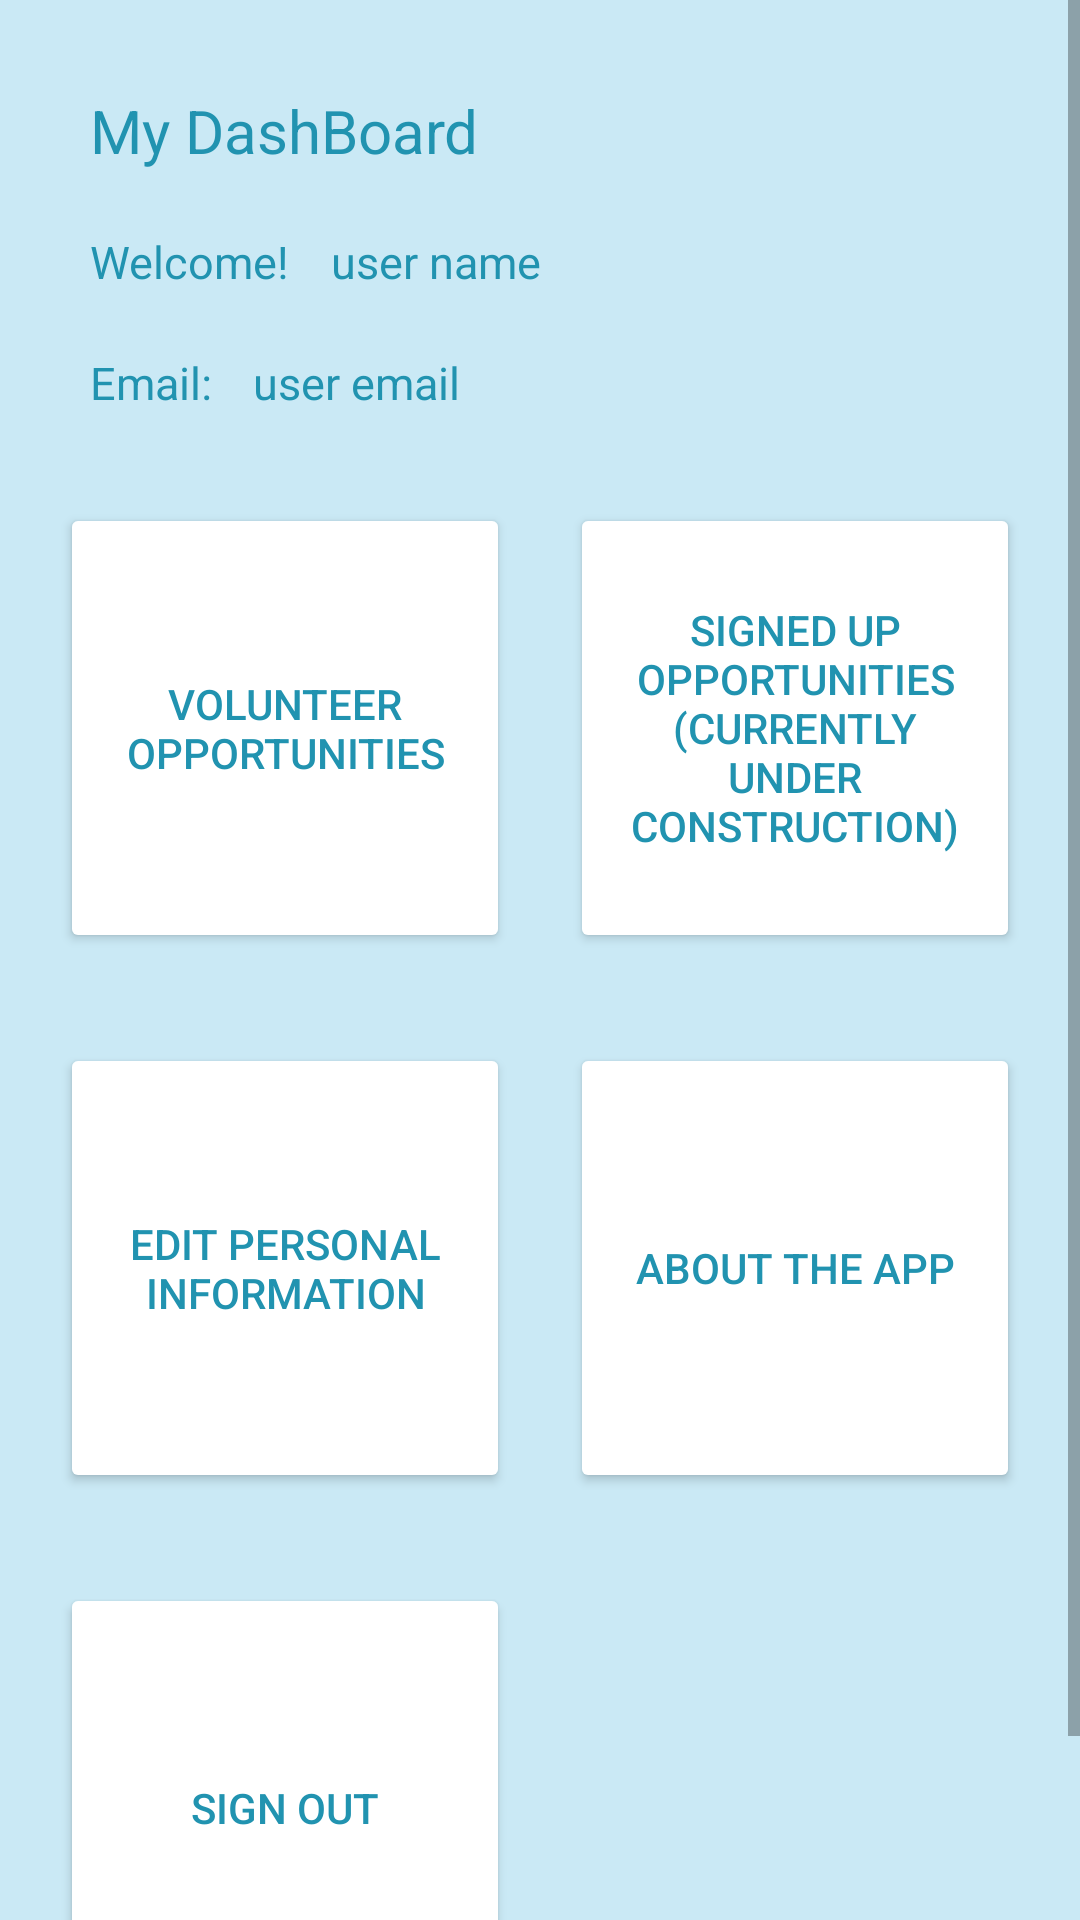

This screen was rendered from an Android layout file. Write that file and the resources it references.
<!-- AndroidManifest.xml: application theme Theme.BeaverVolunteerAppJava -->
<!-- res/layout/activity_user_landingpage.xml -->
<?xml version="1.0" encoding="utf-8"?>
<ScrollView xmlns:android="http://schemas.android.com/apk/res/android"
    xmlns:app="http://schemas.android.com/apk/res-auto"
    xmlns:tools="http://schemas.android.com/tools"
    android:layout_width="match_parent"
    android:layout_height="match_parent"
    android:background="@color/lightest_shade_blue">
    <androidx.constraintlayout.widget.ConstraintLayout
        android:layout_width="match_parent"
        android:layout_height="match_parent"
        tools:context=".userLandingPage"
        android:paddingBottom="30dp"
        >
        <Button
            android:id="@+id/signedUpPageButton"
            android:layout_width="150dp"
            android:layout_height="150dp"
            android:layout_marginEnd="20dp"
            android:backgroundTint="@color/white"
            android:text="Signed up opportunities (Currently under construction)"
            android:textColor="@color/dark_water_blue"
            app:cornerRadius="30dip"
            app:layout_constraintBottom_toBottomOf="@+id/volunteerPageButton"
            app:layout_constraintEnd_toEndOf="parent"
            app:layout_constraintTop_toTopOf="@+id/volunteerPageButton" />

        <Button
            android:id="@+id/userLandingSignOut"
            android:layout_width="150dp"
            android:layout_height="150dp"
            android:layout_marginTop="30dp"
            android:backgroundTint="@color/white"
            android:text="Sign Out"
            android:textColor="@color/dark_water_blue"
            app:cornerRadius="30dip"
            app:layout_constraintEnd_toEndOf="@+id/reeditInfoPageButton"
            app:layout_constraintStart_toStartOf="@+id/reeditInfoPageButton"
            app:layout_constraintTop_toBottomOf="@+id/reeditInfoPageButton" />

        <Button
            android:id="@+id/reeditInfoPageButton"
            android:layout_width="150dp"
            android:layout_height="150dp"
            android:layout_marginTop="30dp"
            android:backgroundTint="@color/white"
            android:text="Edit Personal Information"
            android:textColor="@color/dark_water_blue"
            app:cornerRadius="30dip"
            app:layout_constraintEnd_toEndOf="@+id/volunteerPageButton"
            app:layout_constraintStart_toStartOf="@+id/volunteerPageButton"
            app:layout_constraintTop_toBottomOf="@+id/volunteerPageButton" />

        <Button
            android:id="@+id/aboutTheAppButton"
            android:layout_width="150dp"
            android:layout_height="150dp"
            android:layout_marginTop="30dp"
            android:backgroundTint="@color/white"
            android:text="About the App"
            android:textColor="@color/dark_water_blue"
            app:cornerRadius="30dip"
            app:layout_constraintEnd_toEndOf="@+id/signedUpPageButton"
            app:layout_constraintStart_toStartOf="@+id/signedUpPageButton"
            app:layout_constraintTop_toBottomOf="@+id/signedUpPageButton" />

        <Button
            android:id="@+id/volunteerPageButton"
            android:layout_width="150dp"
            android:layout_height="150dp"
            android:layout_marginStart="20dp"
            android:layout_marginTop="30dp"
            android:backgroundTint="@color/white"
            android:text="Volunteer Opportunities"
            android:textColor="@color/dark_water_blue"
            app:cornerRadius="30dip"
            app:layout_constraintStart_toStartOf="parent"
            app:layout_constraintTop_toBottomOf="@+id/emailLabel" />

        <TextView
            android:id="@+id/emailLabel"
            android:layout_width="wrap_content"
            android:layout_height="wrap_content"
            android:layout_marginStart="30dp"
            android:layout_marginTop="20dp"
            android:text="Email: "
            android:textColor="@color/dark_water_blue"
            android:textSize="15sp"
            app:layout_constraintStart_toStartOf="parent"
            app:layout_constraintTop_toBottomOf="@+id/tvUserWelcome" />

        <TextView
            android:id="@+id/tvUserWelcome"
            android:layout_width="wrap_content"
            android:layout_height="wrap_content"
            android:layout_marginStart="30dp"
            android:layout_marginTop="20dp"
            android:text="Welcome! "
            android:textColor="@color/dark_water_blue"
            android:textSize="15sp"
            app:layout_constraintStart_toStartOf="parent"
            app:layout_constraintTop_toBottomOf="@+id/tvMyDashboard" />

        <TextView
            android:id="@+id/userEmail"
            android:layout_width="260dp"
            android:layout_height="wrap_content"
            android:layout_marginStart="10dp"
            android:text="user email"
            android:textColor="@color/dark_water_blue"
            android:textSize="15sp"
            app:layout_constraintBottom_toBottomOf="@+id/emailLabel"
            app:layout_constraintStart_toEndOf="@+id/emailLabel"
            app:layout_constraintTop_toTopOf="@+id/emailLabel" />

        <TextView
            android:id="@+id/userName"
            android:layout_width="220dp"
            android:layout_height="wrap_content"
            android:layout_marginStart="10dp"
            android:text="user name"
            android:textColor="@color/dark_water_blue"
            android:textSize="15sp"
            app:layout_constraintBottom_toBottomOf="@+id/tvUserWelcome"
            app:layout_constraintStart_toEndOf="@+id/tvUserWelcome"
            app:layout_constraintTop_toTopOf="@+id/tvUserWelcome" />

        <TextView
            android:id="@+id/tvMyDashboard"
            android:layout_width="wrap_content"
            android:layout_height="wrap_content"
            android:layout_marginStart="30dp"
            android:layout_marginTop="30dp"
            android:text="My DashBoard"
            android:textColor="@color/dark_water_blue"
            android:textSize="20sp"
            app:layout_constraintStart_toStartOf="parent"
            app:layout_constraintTop_toTopOf="parent" />

    </androidx.constraintlayout.widget.ConstraintLayout>
</ScrollView>
<!-- resources referenced by this layout -->
<resources>
  <color name="dark_water_blue">#2193b0</color>
  <color name="lightest_shade_blue">#CAE9F5</color>
  <color name="white">#FFFFFFFF</color>
      //custom colors
  <style name="Theme.BeaverVolunteerAppJava" parent="Theme.MaterialComponents.DayNight.NoActionBar">
          
          <item name="colorPrimary">@color/purple_500</item>
          <item name="colorPrimaryVariant">@color/purple_700</item>
          <item name="colorOnPrimary">@color/white</item>
          
          <item name="colorSecondary">@color/teal_200</item>
          <item name="colorSecondaryVariant">@color/teal_700</item>
          <item name="colorOnSecondary">@color/black</item>
          
          <item name="android:statusBarColor" tools:targetApi="l">?attr/colorPrimaryVariant</item>
          
      </style>
  <color name="purple_500">#FF6200EE</color>
  <color name="purple_700">#FF3700B3</color>
  <color name="teal_200">#FF03DAC5</color>
  <color name="teal_700">#FF018786</color>
  <color name="black">#FF000000</color>
</resources>
